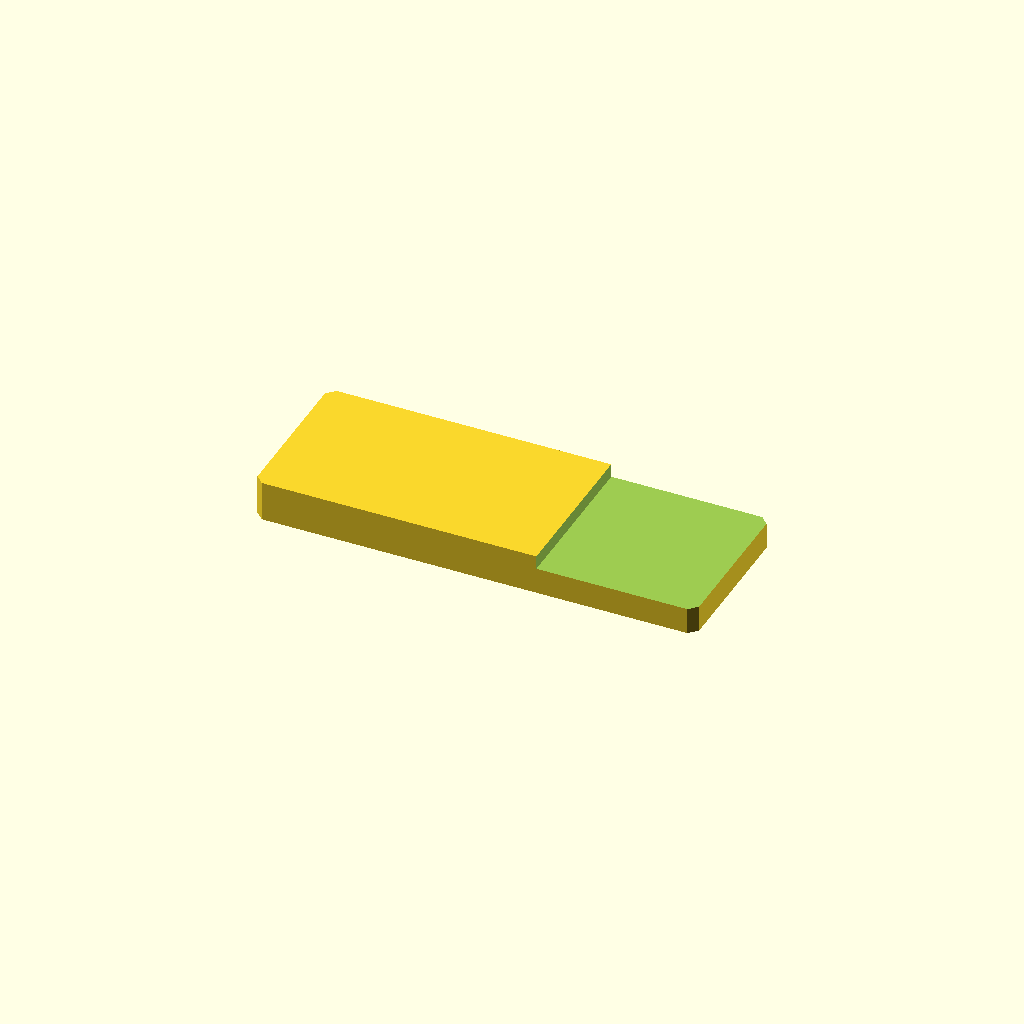
Cell 1: rendered with the file's own defaults.
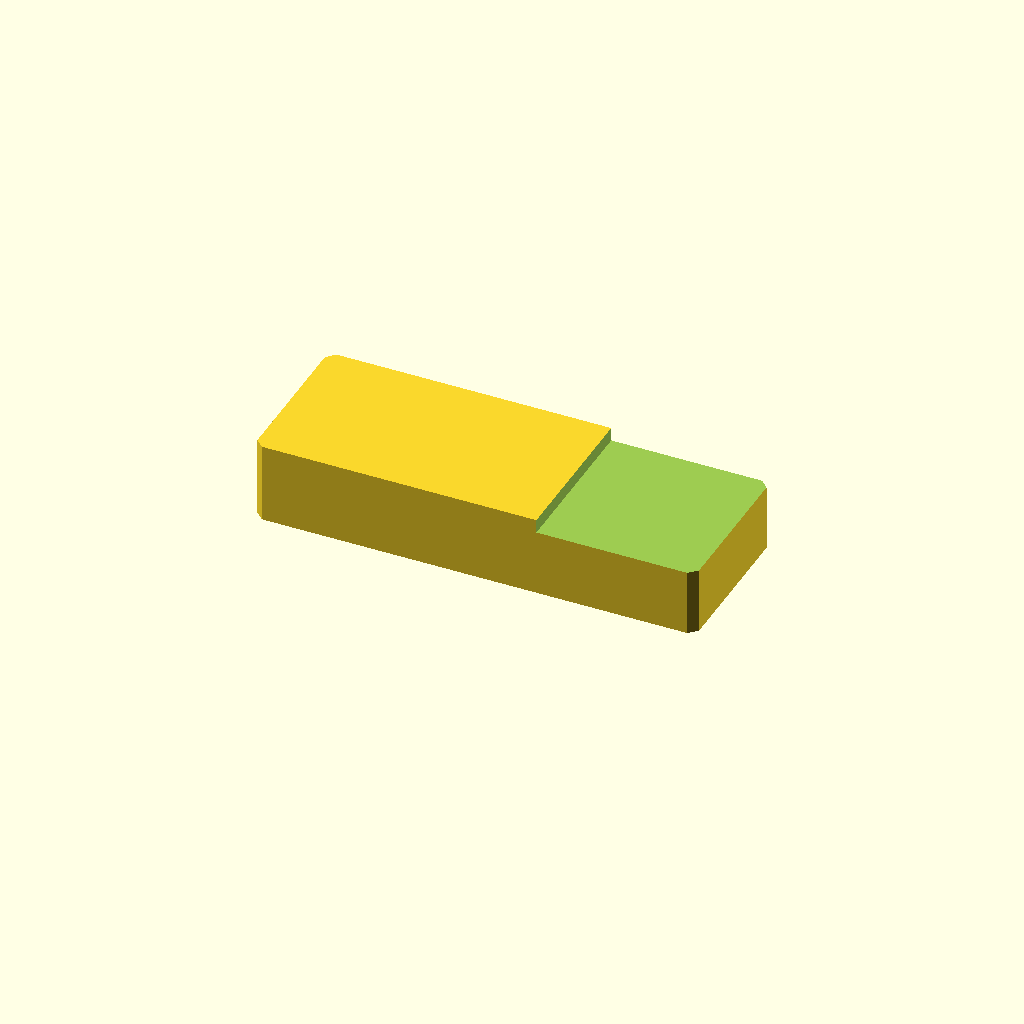
Cell 2: the same model with plate_t = 20.
All cells are drawn from one camera (rotation 55°, 0°, 25°, orthographic, colour scheme Cornfield), so only the parameter changes between them.
Source of the model, optional_data/data/sketch2/steppedbars/part_0042.scad:
$fn = 32;

// ----------------------------------------------------------------------
// Stepped bar: endstep, 110 x 40 x 10/6.6 mm
// ----------------------------------------------------------------------

// --- parameters (mm) ---
bar_l = 110;              // bar length, X
bar_w = 40;               // bar width, Y
plate_t = 10;             // thickness of the thick zone, Z
thin_t = 6.6;             // thickness of the thin zone
corner_c = 2;             // corner chamfer of the bar
step_cut = 3.4;           // material removed from the thin zone
step_x = 70.4;            // step position from the left end
depth_1 = 3.4;            // depth of cut 1 from the top face

profile = [[2, 0], [108, 0], [110, 2], [110, 38], [108, 40], [2, 40], [0, 38], [0, 2]];  // primary outline, 8 points, counter clockwise
void_1 = [[70.4, -1], [111, -1], [111, 41], [70.4, 41]];  // thin zone beyond the step, 4 points

// --- the one profile operation ---
difference() {
  linear_extrude(height = plate_t) polygon(points = profile);
  translate([0, 0, plate_t - depth_1])
    linear_extrude(height = depth_1 + 1) polygon(points = void_1);
}
Parameter table extracted from the source (name, type, default, range or options):
bar_l: number, default 110
bar_w: number, default 40
plate_t: number, default 10
thin_t: number, default 6.6
corner_c: number, default 2
step_cut: number, default 3.4
step_x: number, default 70.4
depth_1: number, default 3.4
